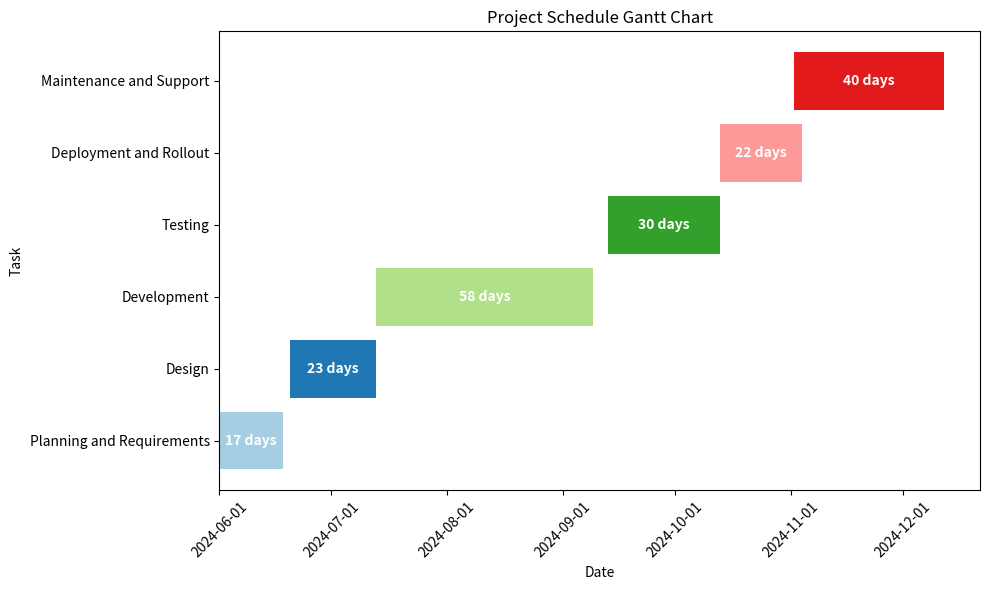

This chart was generated by the following Python code:
import pandas as pd  
import matplotlib.pyplot as plt
import matplotlib.dates as mdates

# Define the data
data = {
    "Task": [
        "Planning and Requirements",
        "Design",
        "Development",
        "Testing",
        "Deployment and Rollout",
        "Maintenance and Support"
    ],
    "Start Time": [
        "2024-06-01",
        "2024-06-20",
        "2024-07-13",
        "2024-09-13",
        "2024-10-13",
        "2024-11-02"
    ],
    "End Time": [
        "2024-06-18",
        "2024-07-13",
        "2024-09-09",
        "2024-10-13",
        "2024-11-04",
        "2024-12-12"
    ]
}

# Create a DataFrame
df = pd.DataFrame(data)

# Convert Start Time and End Time to datetime
df["Start Time"] = pd.to_datetime(df["Start Time"])
df["End Time"] = pd.to_datetime(df["End Time"])

# Calculate the duration in days
df["Duration"] = (df["End Time"] - df["Start Time"]).dt.days

# Create the plot
fig, ax = plt.subplots(figsize=(10, 6))

# Create a color list for tasks
colors = plt.cm.Paired(range(len(df)))

# Add the tasks to the Gantt chart
for i, task in enumerate(df.itertuples()):
    ax.barh(task.Task, task.Duration, left=task._2, color=colors[i])
    ax.text(task._2 + pd.Timedelta(days=task.Duration / 2), i, f"{task.Duration} days", 
            va='center', ha='center', color='white', fontweight='bold')

# Format the x-axis
ax.xaxis_date()
ax.xaxis.set_major_locator(mdates.MonthLocator())
ax.xaxis.set_major_formatter(mdates.DateFormatter('%Y-%m-%d'))
plt.xticks(rotation=45)

# Set labels and title
ax.set_xlabel('Date')
ax.set_ylabel('Task')
ax.set_title('Project Schedule Gantt Chart')

plt.tight_layout()
plt.show()
